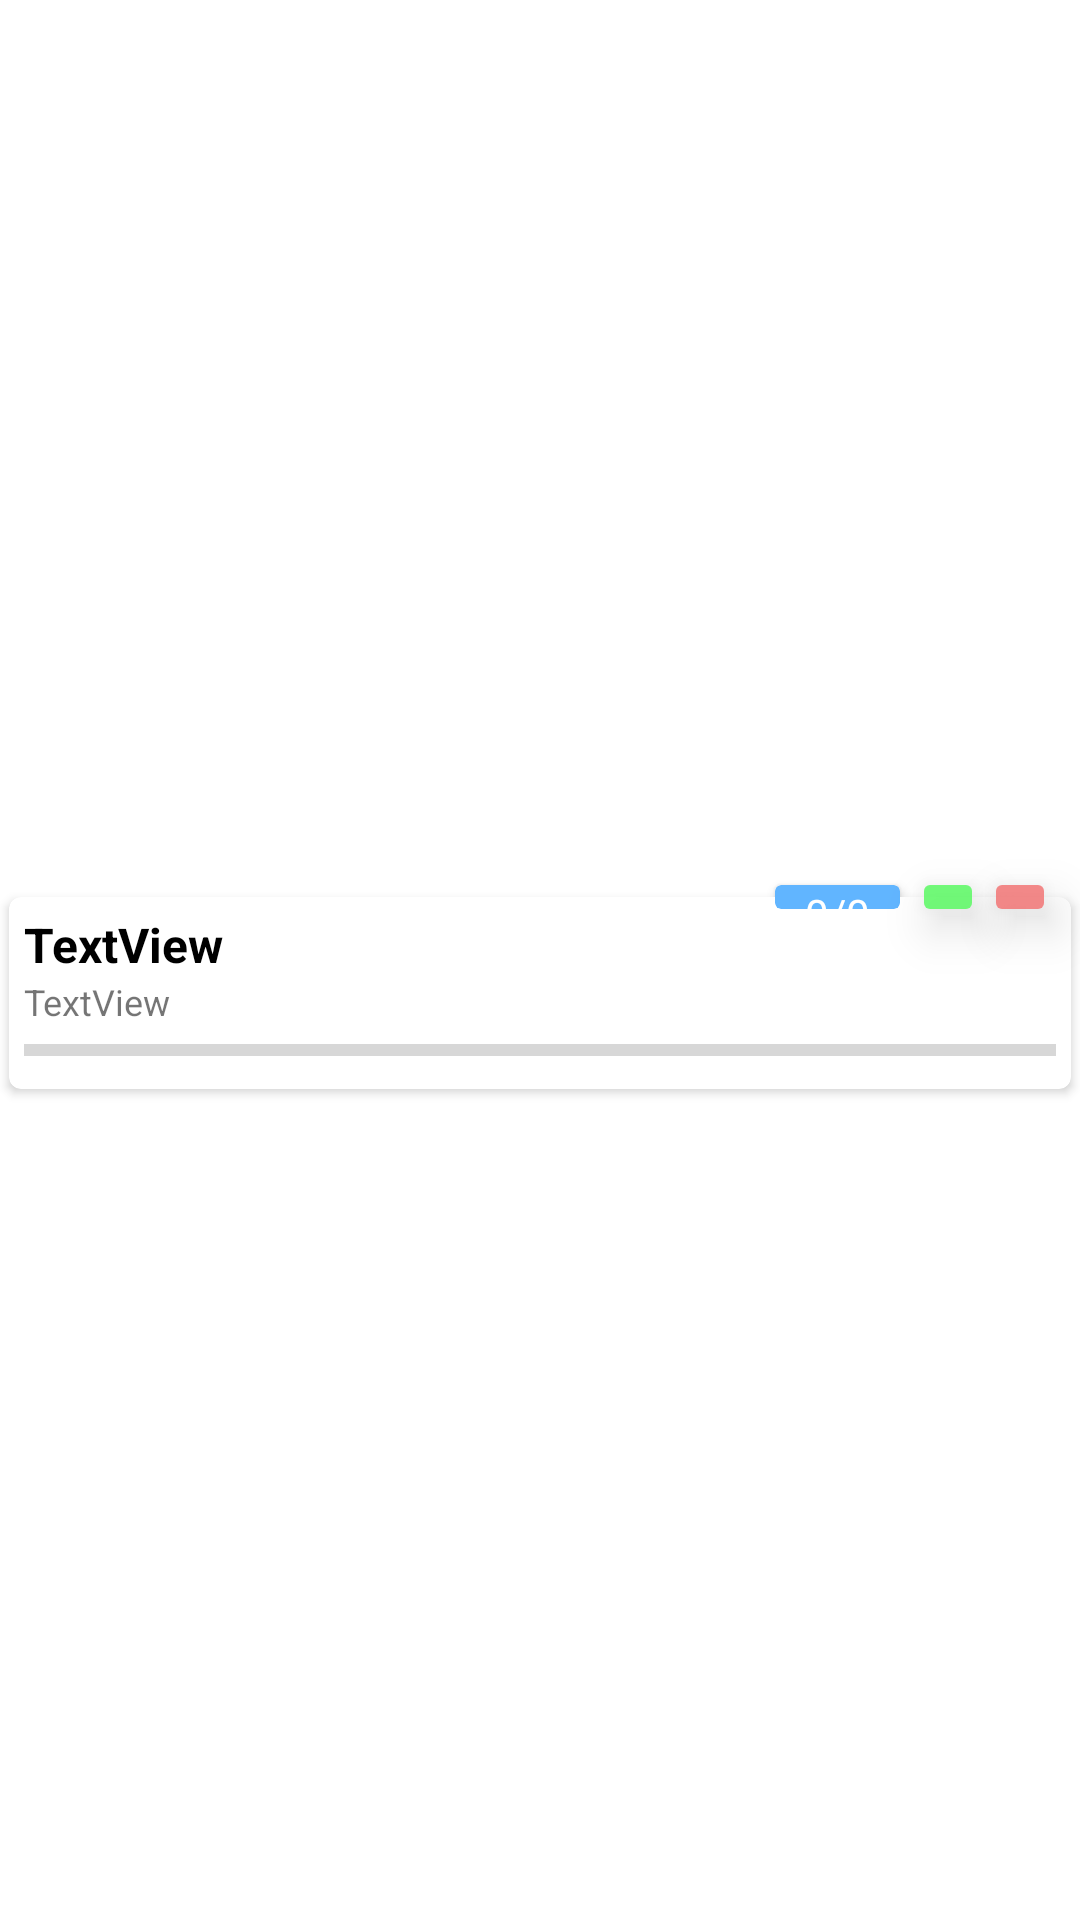

Produce the Android XML layout that renders to this screen, including the resource entries it uses.
<!-- AndroidManifest.xml: application theme Theme.ShoppingListRed -->
<!-- res/layout/list_name_item.xml -->
<?xml version="1.0" encoding="utf-8"?>
<androidx.constraintlayout.widget.ConstraintLayout xmlns:android="http://schemas.android.com/apk/res/android"
    xmlns:app="http://schemas.android.com/apk/res-auto"
    xmlns:tools="http://schemas.android.com/tools"
    android:layout_width="match_parent"
    android:layout_height="wrap_content">

    <androidx.cardview.widget.CardView
        android:id="@+id/cardView"
        android:layout_width="0dp"
        android:layout_height="wrap_content"
        android:layout_marginStart="3dp"
        android:layout_marginTop="22dp"
        android:layout_marginEnd="3dp"
        app:cardCornerRadius="4dp"
        app:layout_constraintBottom_toBottomOf="parent"
        app:layout_constraintEnd_toEndOf="parent"
        app:layout_constraintStart_toStartOf="parent"
        app:layout_constraintTop_toTopOf="parent">

        <LinearLayout
            android:layout_width="match_parent"
            android:layout_height="match_parent"
            android:orientation="vertical"
            android:padding="5dp">

            <TextView
                android:id="@+id/tvListName"
                android:layout_width="match_parent"
                android:layout_height="wrap_content"
                android:text="TextView"
                android:textColor="@color/black"
                android:textSize="16sp"
                android:textStyle="bold" />

            <TextView
                android:id="@+id/tvTime"
                android:layout_width="match_parent"
                android:layout_height="wrap_content"
                android:text="TextView"
                android:textSize="12sp" />

            <ProgressBar
                android:id="@+id/pBar"
                style="?android:attr/progressBarStyleHorizontal"
                android:layout_width="match_parent"
                android:layout_height="wrap_content" />
        </LinearLayout>
    </androidx.cardview.widget.CardView>

    <ImageButton
        android:id="@+id/imDelete"
        android:layout_width="wrap_content"
        android:layout_height="wrap_content"
        android:layout_marginEnd="5dp"
        android:alpha="0.8"
        android:backgroundTint="#F36F6F"
        android:elevation="10dp"
        app:layout_constraintBottom_toTopOf="@+id/cardView"
        app:layout_constraintEnd_toEndOf="@+id/cardView"
        app:layout_constraintTop_toTopOf="@+id/cardView"
        app:srcCompat="@drawable/ic_delete_list" />

    <ImageButton
        android:id="@+id/imEdit"
        android:layout_width="wrap_content"
        android:layout_height="wrap_content"
        android:alpha="0.8"
        android:backgroundTint="#52FA5A"
        android:elevation="10dp"
        app:layout_constraintBottom_toTopOf="@+id/cardView"
        app:layout_constraintEnd_toStartOf="@+id/imDelete"
        app:layout_constraintTop_toTopOf="@+id/cardView"
        app:srcCompat="@drawable/ic_edit_list" />

    <androidx.cardview.widget.CardView
        android:id="@+id/counterCard"
        android:layout_width="wrap_content"
        android:layout_height="0dp"
        android:layout_marginTop="6dp"
        android:layout_marginEnd="4dp"
        android:layout_marginBottom="6dp"
        android:backgroundTint="#61B5FF"
        app:cardCornerRadius="2dp"
        app:layout_constraintBottom_toBottomOf="@+id/imEdit"
        app:layout_constraintEnd_toStartOf="@+id/imEdit"
        app:layout_constraintTop_toTopOf="@+id/imEdit">

        <LinearLayout
            android:layout_width="match_parent"
            android:layout_height="match_parent"
            android:gravity="center"
            android:orientation="horizontal">

            <TextView
                android:id="@+id/tvCounter"
                android:layout_width="match_parent"
                android:layout_height="wrap_content"
                android:layout_marginStart="10dp"
                android:layout_marginEnd="10dp"
                android:text="0/0"
                android:textColor="@color/white" />
        </LinearLayout>
    </androidx.cardview.widget.CardView>

</androidx.constraintlayout.widget.ConstraintLayout>
<!-- resources referenced by this layout -->
<resources>
  <color name="black">#FF000000</color>
  <color name="white">#FFFFFFFF</color>
  <style name="Theme.ShoppingListRed" parent="Theme.MaterialComponents.DayNight.DarkActionBar">
          
          <item name="colorPrimary">@color/red_light</item>
          <item name="colorPrimaryVariant">@color/red_dark</item>
          <item name="colorOnPrimary">@color/white</item>
          <item name="noteBgColor">@color/red_light_bg</item>
          
          <item name="colorSecondary">@color/red_light</item>
          <item name="colorSecondaryVariant">@color/teal_700</item>
          <item name="colorOnSecondary">@color/black</item>
          <item name="android:windowFullscreen">true</item>
  
          
          <item name="android:statusBarColor" tools:targetApi="l">?attr/colorPrimaryVariant</item>
          
      </style>
  <color name="red_light">#FA8583</color>
  <color name="red_dark">#CA4542</color>
  <color name="red_light_bg">#FBE9E8</color>
  <color name="teal_700">#FF018786</color>
</resources>
